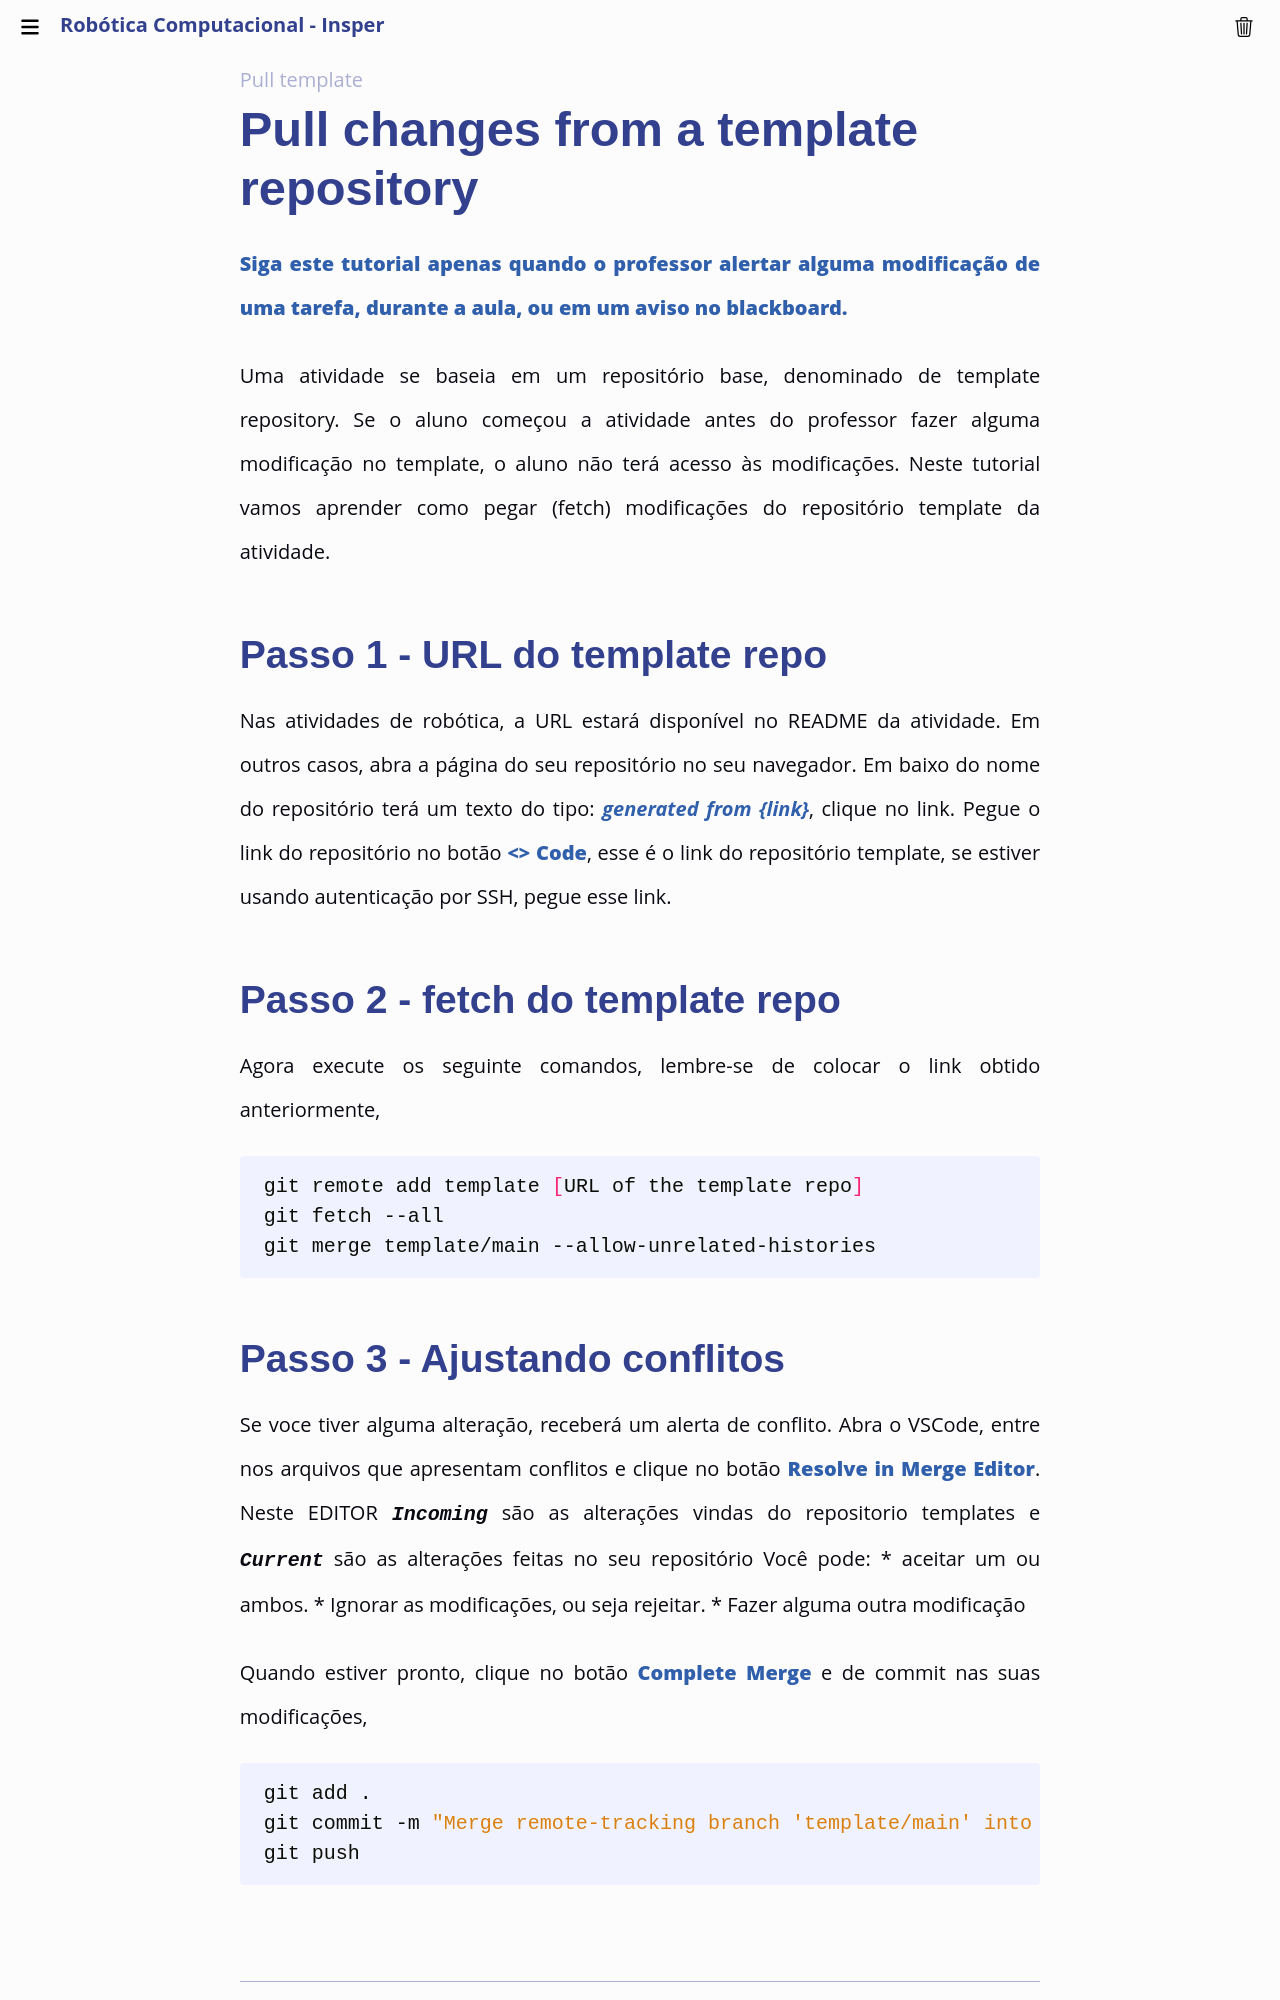

repository: Insper/robotica-computacional · page: modulos/01-intro/atividades/guias-infra/ssd-linux/git-e-github/pull_template/index.html · generator: mkdocs

# Pull changes from a template repository


**Siga este tutorial apenas quando o professor alertar alguma modificação de uma tarefa, durante a aula, ou em um aviso no blackboard.**


Uma atividade do classroom se baseia em um repositório base, denominado de template repository, se o aluno aceitou a atividade no classroom antes do professor fazer alguma modificação no template, o aluno não terá acesso às modificações. Neste tutorial vamos aprender como pegar (fetch) modificações da atividade do classroom.


## Passo 1 - URL do template repo


Nas atividades de robótica, a URL estará disponível no README da atividade.
Em outros casos, abra a página do seu repositório no seu navegador. Em baixo do nome do repositório terá um texto do tipo: *generated from {link}*, clique no link.
Pegue o link do repositório no botão **<> Code**, esse é o link do repositório template, se estiver usando autenticação por SSH, pegue esse link.


## Passo 2 - fetch do template repo
Agora execute os seguinte comandos, lembre-se de colocar o link obtido anteriormente,


```bash
git remote add template [URL of the template repo]
git fetch --all
git merge template/main --allow-unrelated-histories
```
